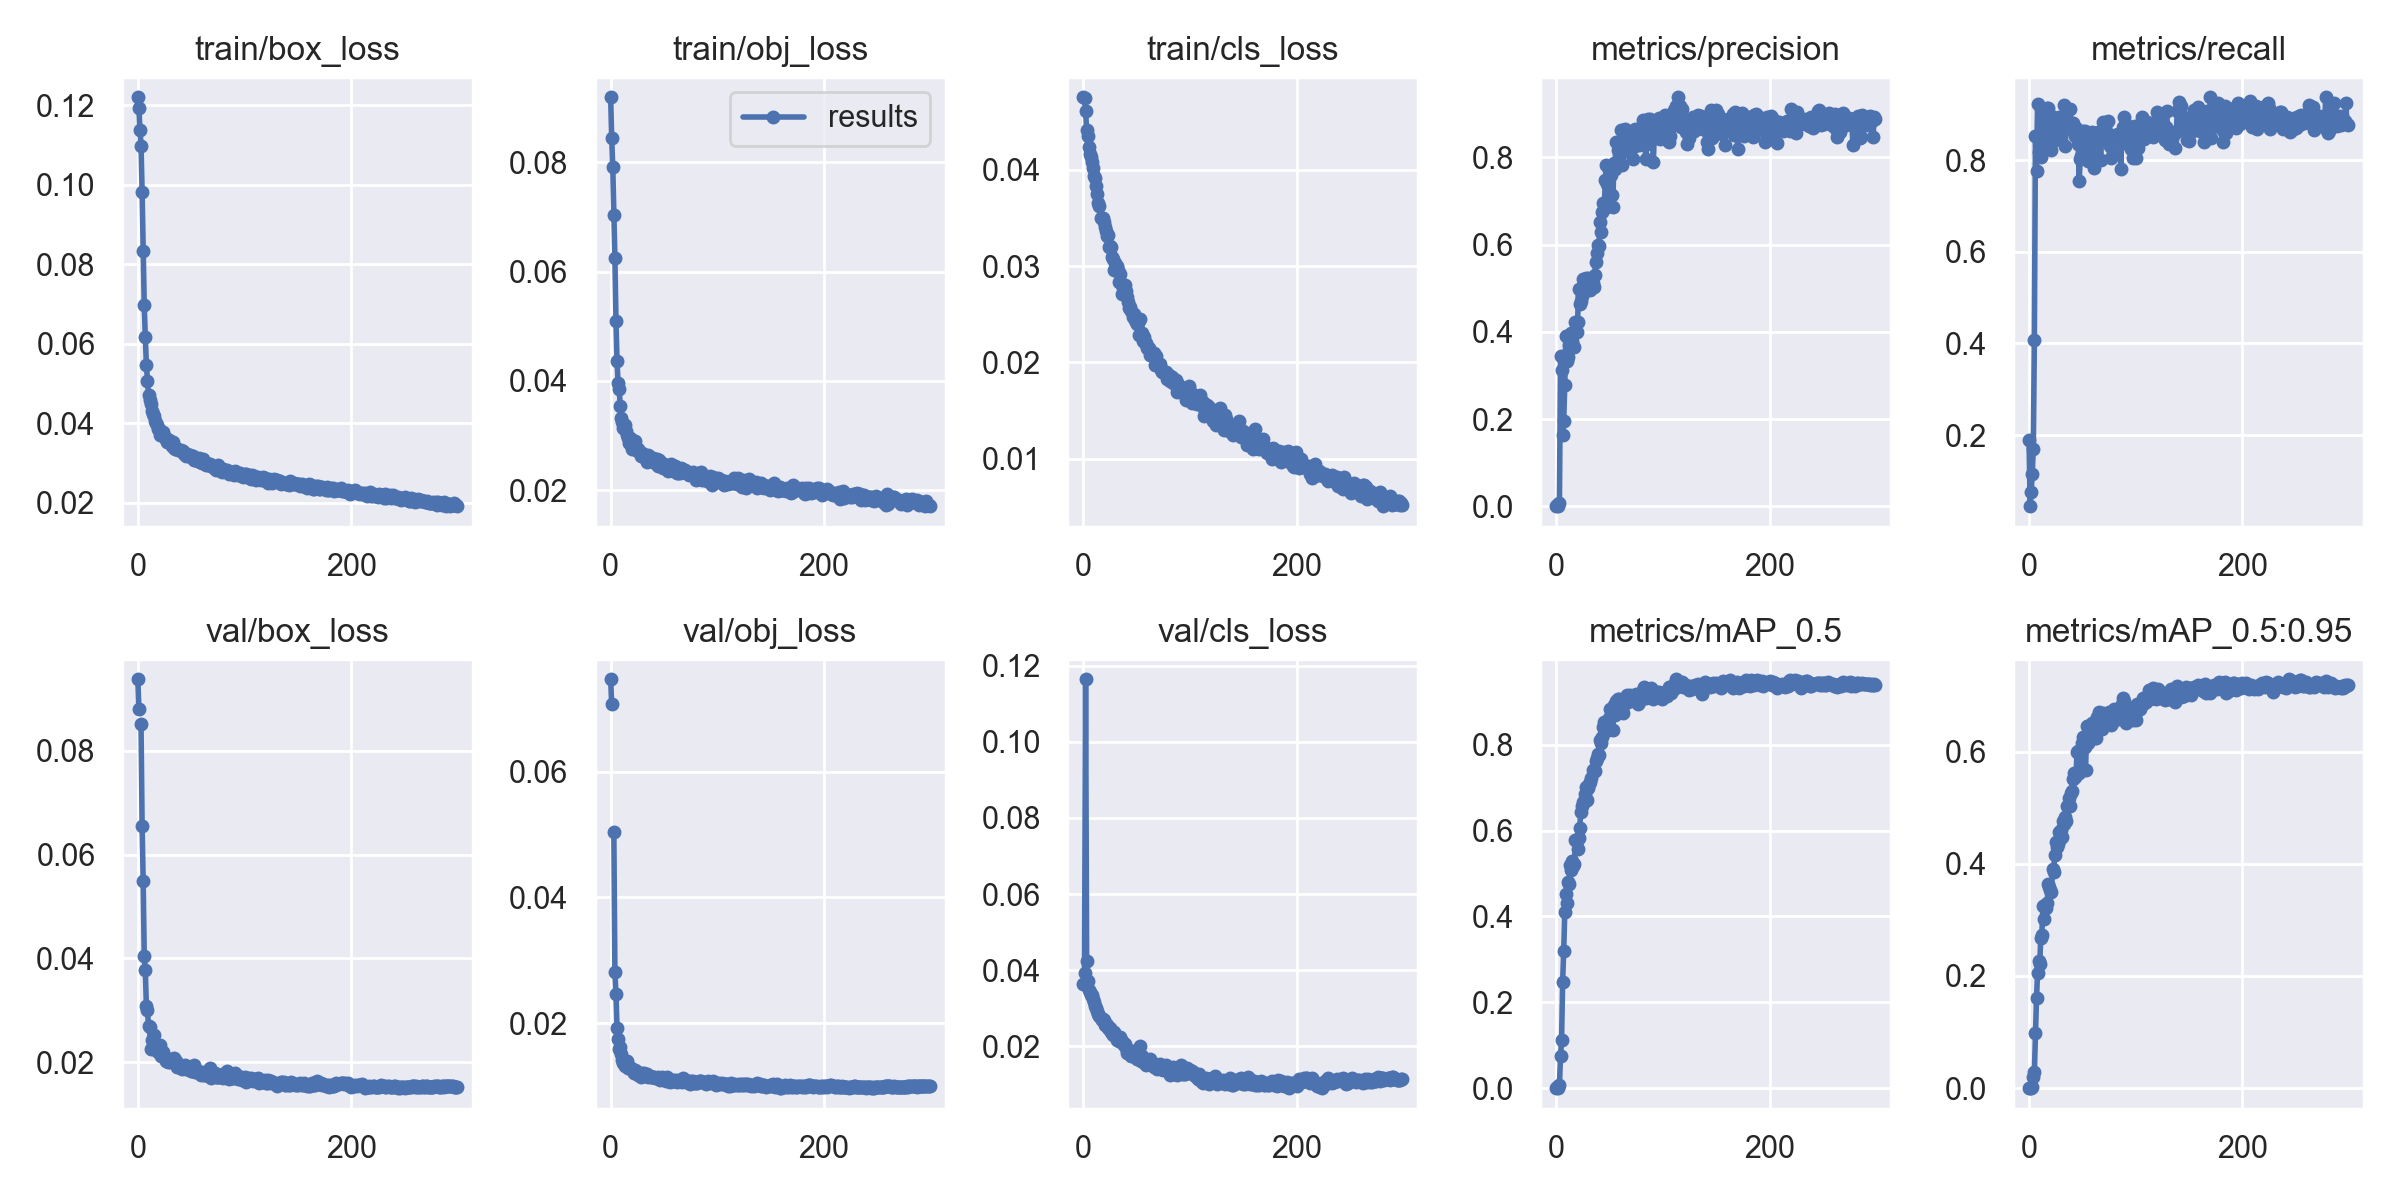

The table this chart was drawn from, first rows:
epoch, train/box_loss, train/obj_loss, train/cls_loss, metrics/precision, metrics/recall, metrics/mAP_0.5, metrics/mAP_0.5:0.95, val/box_loss, val/obj_loss, val/cls_loss, x/lr0, x/lr1, x/lr2
0, 0.122, 0.09191, 0.04756, 0.0005608, 0.1893, 0.0004643, 9.2725e-05, 0.09378, 0.07469, 0.03637, 0.07015, 0.003317, 0.003317
1, 0.1193, 0.08441, 0.04752, 0.003984, 0.04476, 0.001969, 0.0004258, 0.08802, 0.07069, 0.03919, 0.04013, 0.006628, 0.006628
2, 0.1139, 0.07911, 0.04614, 0.0003106, 0.07537, 0.0001712, 4.3908e-05, nan, nan, 0.1165, 0.01008, 0.009917, 0.009917
3, 0.1099, 0.0704, 0.04419, 0.007509, 0.1154, 0.006842, 0.001479, 0.08508, 0.05037, 0.0424, 0.009901, 0.009901, 0.009901
4, 0.09829, 0.06254, 0.04355, 0.344, 0.1696, 0.07498, 0.0192, 0.06551, 0.0281, 0.03711, 0.009901, 0.009901, 0.009901
5, 0.08339, 0.05087, 0.04239, 0.3123, 0.4084, 0.1118, 0.02855, 0.05499, 0.02458, 0.03474, 0.009868, 0.009868, 0.009868
6, 0.06982, 0.04358, 0.04171, 0.1643, 0.8536, 0.2477, 0.09766, 0.04041, 0.01914, 0.03423, 0.009835, 0.009835, 0.009835
7, 0.06169, 0.03958, 0.04133, 0.195, 0.7763, 0.3195, 0.1601, 0.03772, 0.0175, 0.03348, 0.009802, 0.009802, 0.009802
8, 0.05473, 0.03843, 0.04086, 0.2779, 0.9235, 0.4094, 0.2059, 0.03092, 0.01594, 0.03349, 0.009769, 0.009769, 0.009769
9, 0.05075, 0.03544, 0.04025, 0.3912, 0.8177, 0.4527, 0.2263, 0.03008, 0.01617, 0.03243, 0.009736, 0.009736, 0.009736
10, 0.0471, 0.03315, 0.03941, 0.3334, 0.853, 0.4316, 0.2214, 0.027, 0.01502, 0.03172, 0.009703, 0.009703, 0.009703
11, 0.04583, 0.0325, 0.03914, 0.3424, 0.8069, 0.4798, 0.2671, 0.02677, 0.0142, 0.03058, 0.00967, 0.00967, 0.00967
12, 0.0448, 0.03132, 0.03832, 0.3705, 0.9131, 0.4763, 0.2728, 0.02265, 0.0136, 0.02991, 0.009637, 0.009637, 0.009637
13, 0.04301, 0.03187, 0.03751, 0.3631, 0.8885, 0.5205, 0.324, 0.02427, 0.01324, 0.02928, 0.009604, 0.009604, 0.009604
14, 0.04222, 0.03085, 0.0366, 0.3968, 0.8946, 0.5089, 0.3023, 0.02398, 0.01329, 0.02836, 0.009571, 0.009571, 0.009571
15, 0.04178, 0.03003, 0.03629, 0.3798, 0.8687, 0.5282, 0.3263, 0.0252, 0.01391, 0.02787, 0.009538, 0.009538, 0.009538
16, 0.04058, 0.02947, 0.035, 0.3943, 0.8387, 0.5179, 0.3219, 0.02326, 0.01277, 0.02743, 0.009505, 0.009505, 0.009505
17, 0.04007, 0.02856, 0.03497, 0.3644, 0.914, 0.5212, 0.3303, 0.02232, 0.0128, 0.02698, 0.009472, 0.009472, 0.009472
18, 0.03945, 0.02949, 0.03506, 0.4216, 0.9136, 0.5777, 0.3644, 0.02235, 0.01282, 0.02709, 0.009439, 0.009439, 0.009439
19, 0.03846, 0.02929, 0.03461, 0.3999, 0.894, 0.575, 0.359, 0.02202, 0.0128, 0.02678, 0.009406, 0.009406, 0.009406
20, 0.03848, 0.02753, 0.03406, 0.4227, 0.8983, 0.5571, 0.3524, 0.02229, 0.01261, 0.02568, 0.009373, 0.009373, 0.009373
21, 0.03713, 0.02838, 0.03362, 0.4979, 0.8224, 0.5825, 0.3503, 0.02336, 0.01246, 0.02582, 0.00934, 0.00934, 0.00934
22, 0.03772, 0.02809, 0.03312, 0.4644, 0.8946, 0.6068, 0.391, 0.02121, 0.0121, 0.02556, 0.009307, 0.009307, 0.009307
23, 0.03719, 0.02899, 0.03323, 0.4715, 0.8838, 0.6421, 0.3854, 0.02207, 0.01249, 0.02478, 0.009274, 0.009274, 0.009274
24, 0.03778, 0.02737, 0.03199, 0.4817, 0.8434, 0.6568, 0.4149, 0.02208, 0.01239, 0.02439, 0.009241, 0.009241, 0.009241
25, 0.03639, 0.02738, 0.0321, 0.5214, 0.8762, 0.6664, 0.4384, 0.02099, 0.01205, 0.02474, 0.009208, 0.009208, 0.009208
26, 0.03626, 0.02748, 0.03199, 0.5124, 0.872, 0.667, 0.4301, 0.02021, 0.01178, 0.02373, 0.009175, 0.009175, 0.009175
27, 0.03538, 0.02695, 0.03095, 0.4986, 0.8881, 0.6846, 0.4351, 0.02061, 0.01207, 0.02337, 0.009142, 0.009142, 0.009142
28, 0.03543, 0.02621, 0.03078, 0.5242, 0.8954, 0.701, 0.4569, 0.01999, 0.01149, 0.02284, 0.009109, 0.009109, 0.009109
29, 0.03574, 0.02688, 0.02962, 0.5056, 0.8498, 0.67, 0.4437, 0.02026, 0.01198, 0.02374, 0.009076, 0.009076, 0.009076
30, 0.03513, 0.02662, 0.03028, 0.5236, 0.8893, 0.6997, 0.4608, 0.02012, 0.01163, 0.02291, 0.009043, 0.009043, 0.009043
31, 0.03512, 0.02645, 0.02997, 0.5092, 0.8774, 0.7083, 0.448, 0.02035, 0.01211, 0.02173, 0.00901, 0.00901, 0.00901
32, 0.03438, 0.02581, 0.02964, 0.4966, 0.8846, 0.7123, 0.4766, 0.0206, 0.01196, 0.02224, 0.008977, 0.008977, 0.008977
33, 0.03524, 0.02614, 0.0284, 0.5119, 0.9208, 0.7212, 0.4707, 0.0203, 0.01179, 0.02129, 0.008944, 0.008944, 0.008944
34, 0.03371, 0.02511, 0.02914, 0.5108, 0.8304, 0.7401, 0.4838, 0.02082, 0.01182, 0.02241, 0.008911, 0.008911, 0.008911
35, 0.03364, 0.02638, 0.0283, 0.5032, 0.9058, 0.7416, 0.4754, 0.02005, 0.01145, 0.02109, 0.008878, 0.008878, 0.008878
36, 0.03372, 0.02628, 0.02713, 0.5307, 0.8869, 0.7396, 0.5037, 0.02026, 0.01157, 0.02137, 0.008845, 0.008845, 0.008845
37, 0.03362, 0.02543, 0.02775, 0.5597, 0.8759, 0.7624, 0.5171, 0.01911, 0.01156, 0.02093, 0.008812, 0.008812, 0.008812
38, 0.03323, 0.02576, 0.02776, 0.5817, 0.9123, 0.7681, 0.5027, 0.01963, 0.01143, 0.02031, 0.008779, 0.008779, 0.008779
39, 0.03321, 0.02527, 0.02804, 0.5981, 0.87, 0.7792, 0.5255, 0.01923, 0.01143, 0.02058, 0.008746, 0.008746, 0.008746
40, 0.0333, 0.02592, 0.02745, 0.5967, 0.881, 0.7767, 0.5292, 0.01896, 0.01137, 0.0196, 0.008713, 0.008713, 0.008713
41, 0.03293, 0.02517, 0.02675, 0.6528, 0.8813, 0.8119, 0.5514, 0.01877, 0.01139, 0.01821, 0.00868, 0.00868, 0.00868
42, 0.03293, 0.02495, 0.02631, 0.6281, 0.8625, 0.8047, 0.5612, 0.0193, 0.01133, 0.01904, 0.008647, 0.008647, 0.008647
43, 0.03216, 0.02575, 0.02566, 0.6753, 0.8536, 0.818, 0.5538, 0.01919, 0.01133, 0.01893, 0.008614, 0.008614, 0.008614
44, 0.03236, 0.02437, 0.02573, 0.6946, 0.8699, 0.8414, 0.5578, 0.01939, 0.01144, 0.01844, 0.008581, 0.008581, 0.008581
45, 0.0318, 0.02558, 0.02536, 0.681, 0.8662, 0.8517, 0.5999, 0.0188, 0.01131, 0.01735, 0.008548, 0.008548, 0.008548
46, 0.03221, 0.02465, 0.02477, 0.748, 0.8354, 0.8506, 0.6011, 0.01871, 0.01092, 0.01752, 0.008515, 0.008515, 0.008515
47, 0.0319, 0.02498, 0.02505, 0.7815, 0.7541, 0.8308, 0.5626, 0.01903, 0.01111, 0.01882, 0.008482, 0.008482, 0.008482
48, 0.03184, 0.02443, 0.02438, 0.7391, 0.8037, 0.8464, 0.5939, 0.01913, 0.01142, 0.01819, 0.008449, 0.008449, 0.008449
49, 0.03207, 0.02403, 0.02419, 0.7707, 0.8086, 0.8611, 0.6018, 0.01862, 0.01125, 0.01723, 0.008416, 0.008416, 0.008416
50, 0.03157, 0.02478, 0.02395, 0.778, 0.8058, 0.8819, 0.6157, 0.01834, 0.01114, 0.0167, 0.008383, 0.008383, 0.008383
51, 0.03157, 0.02463, 0.02413, 0.7595, 0.8629, 0.8815, 0.626, 0.01835, 0.01101, 0.01674, 0.00835, 0.00835, 0.00835
52, 0.03187, 0.02443, 0.02282, 0.7139, 0.8648, 0.8716, 0.6078, 0.0183, 0.01085, 0.01683, 0.008317, 0.008317, 0.008317
53, 0.03066, 0.0238, 0.02451, 0.6865, 0.8322, 0.8348, 0.5663, 0.01943, 0.01147, 0.01992, 0.008284, 0.008284, 0.008284
54, 0.03081, 0.02349, 0.02287, 0.7875, 0.8128, 0.8914, 0.6449, 0.01813, 0.01112, 0.01603, 0.008251, 0.008251, 0.008251
55, 0.03098, 0.0241, 0.02304, 0.7723, 0.7984, 0.8701, 0.6159, 0.01813, 0.0108, 0.01735, 0.008218, 0.008218, 0.008218
56, 0.03046, 0.02417, 0.02226, 0.8361, 0.8488, 0.9015, 0.642, 0.01825, 0.01068, 0.01594, 0.008185, 0.008185, 0.008185
57, 0.03127, 0.02482, 0.0226, 0.7845, 0.8156, 0.8883, 0.6366, 0.01793, 0.01073, 0.01645, 0.008152, 0.008152, 0.008152
58, 0.03017, 0.02347, 0.02204, 0.8177, 0.8386, 0.9058, 0.6398, 0.01794, 0.0109, 0.01563, 0.008119, 0.008119, 0.008119
59, 0.03023, 0.02442, 0.02204, 0.7972, 0.8614, 0.9074, 0.6512, 0.01764, 0.01085, 0.01492, 0.008086, 0.008086, 0.008086
... 240 more rows
